Labelled photos from "data", an image-classification folder in jainam0037/Media-Player-with-Hand-Gesture. The possible labels are: palm, fist, thumbs up, thumbs down, index pointing right, index pointing left, no gesture.

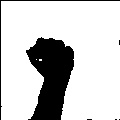
Label: fist

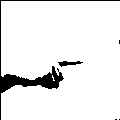
Label: index pointing right

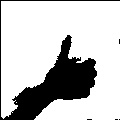
Label: thumbs up

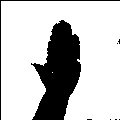
Label: palm

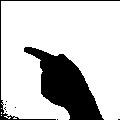
Label: index pointing left

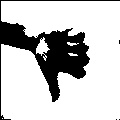
Label: thumbs down
